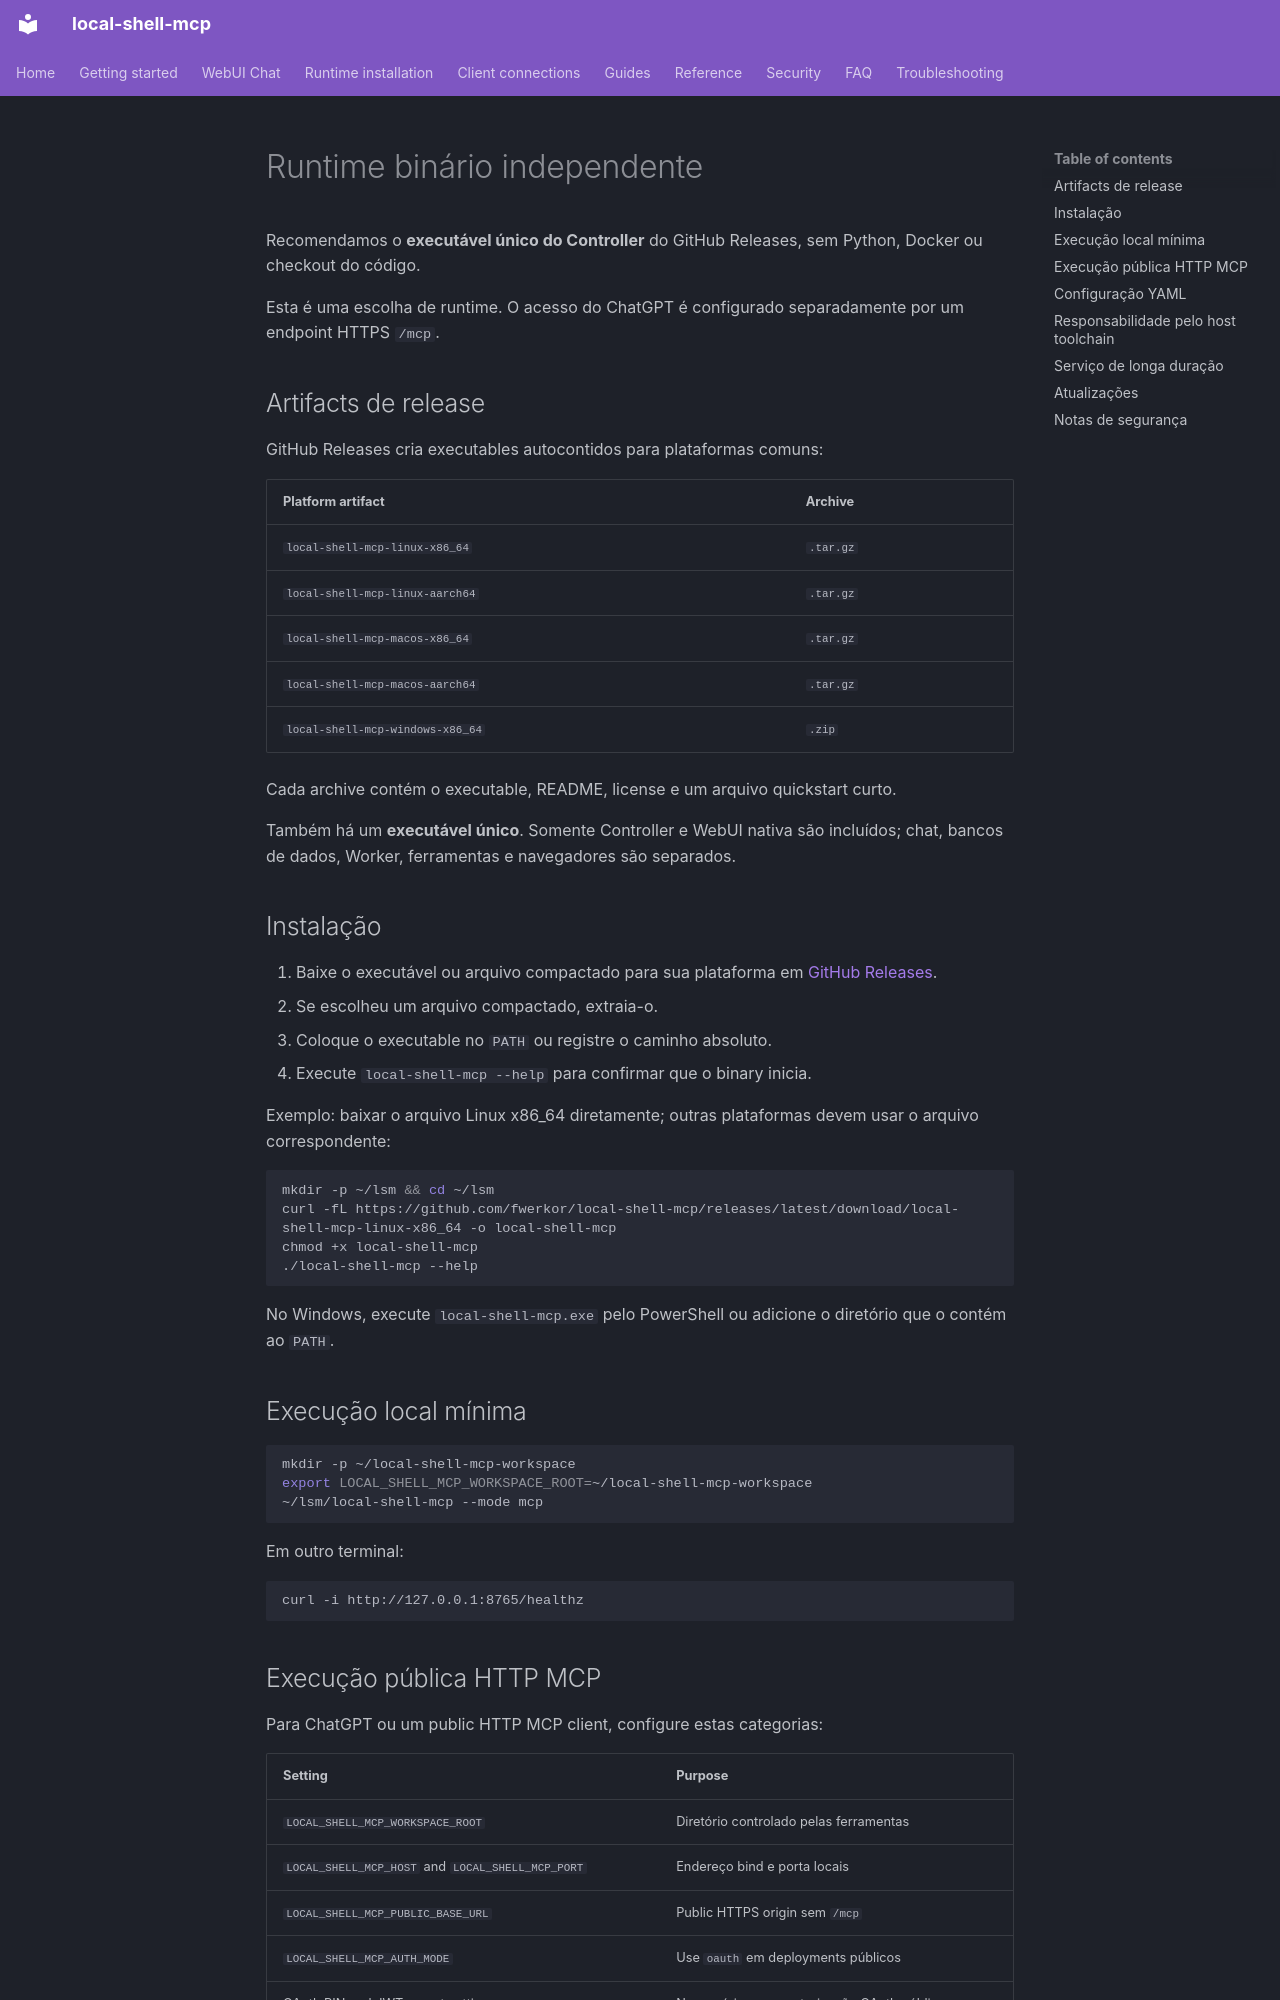

repository: fwerkor/local-shell-mcp · page: installation/binary.pt-BR/index.html · generator: mkdocs

<!-- i18n-source-sha256: 82ce274658cd32db1ede81a091f89cfc7a8baf230fac17072f569ac062db0fd5 -->
# Runtime binário independente

Recomendamos o **executável único do Controller** do GitHub Releases, sem Python, Docker ou checkout do código.

Esta é uma escolha de runtime. O acesso do ChatGPT é configurado separadamente por um endpoint HTTPS `/mcp`.

## Artifacts de release

GitHub Releases cria executables autocontidos para plataformas comuns:

| Platform artifact | Archive |
|---|---|
| `local-shell-mcp-linux-x86_64` | `.tar.gz` |
| `local-shell-mcp-linux-aarch64` | `.tar.gz` |
| `local-shell-mcp-macos-x86_64` | `.tar.gz` |
| `local-shell-mcp-macos-aarch64` | `.tar.gz` |
| `local-shell-mcp-windows-x86_64` | `.zip` |

Cada archive contém o executable, README, license e um arquivo quickstart curto.

Também há um **executável único**. Somente Controller e WebUI nativa são incluídos; chat, bancos de dados, Worker, ferramentas e navegadores são separados.

## Instalação

1. Baixe o executável ou arquivo compactado para sua plataforma em [GitHub Releases](https://github.com/fwerkor/local-shell-mcp/releases/latest).
2. Se escolheu um arquivo compactado, extraia-o.
3. Coloque o executable no `PATH` ou registre o caminho absoluto.
4. Execute `local-shell-mcp --help` para confirmar que o binary inicia.

Exemplo: baixar o arquivo Linux x86_64 diretamente; outras plataformas devem usar o arquivo correspondente:

```bash
mkdir -p ~/lsm && cd ~/lsm
curl -fL https://github.com/fwerkor/local-shell-mcp/releases/latest/download/local-shell-mcp-linux-x86_64 -o local-shell-mcp
chmod +x local-shell-mcp
./local-shell-mcp --help
```

No Windows, execute `local-shell-mcp.exe` pelo PowerShell ou adicione o diretório que o contém ao `PATH`.

## Execução local mínima

```bash
mkdir -p ~/local-shell-mcp-workspace
export LOCAL_SHELL_MCP_WORKSPACE_ROOT=~/local-shell-mcp-workspace
~/lsm/local-shell-mcp --mode mcp
```

Em outro terminal:

```bash
curl -i http://127.0.0.1:8765/healthz
```
